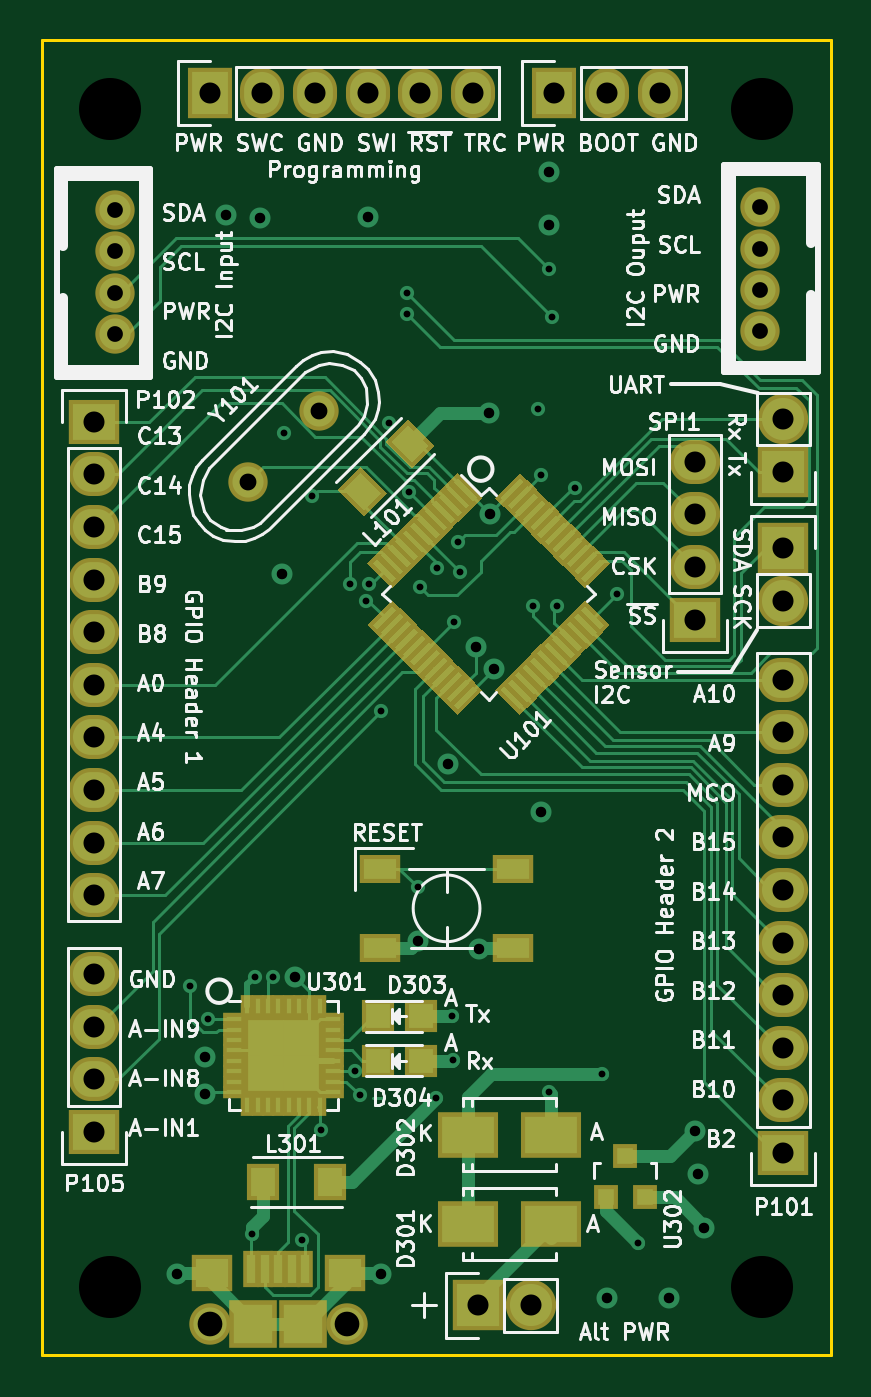
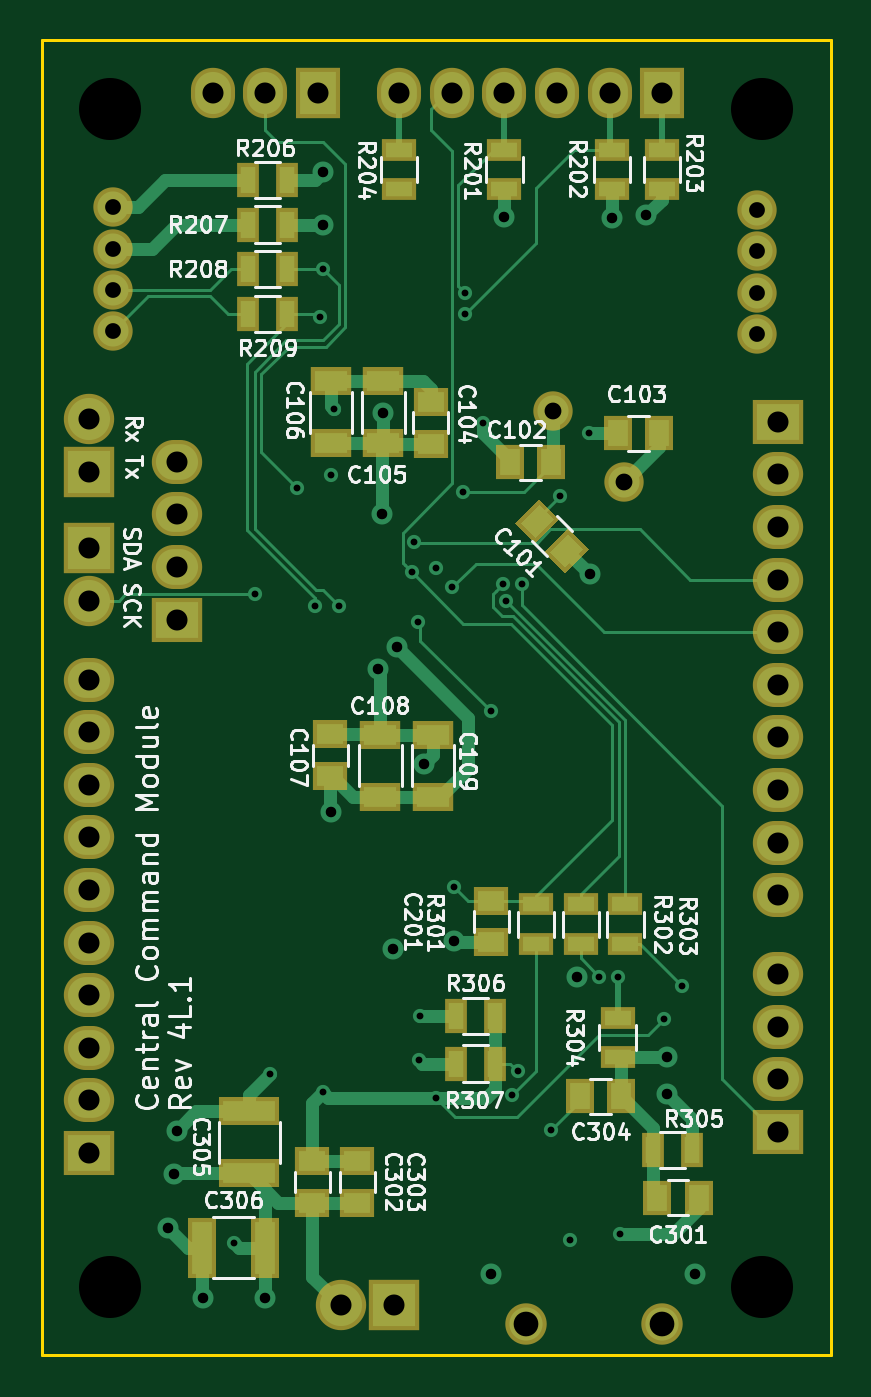
Circuit board: 11 layer files. Board 38.1 x 63.5 mm.
- bottom_copper: Central-Command-B.Cu.gbr (17872 bytes)
- bottom_mask: Central-Command-B.Mask.gbr (4132 bytes)
- paste: Central-Command-B.Paste.gbr (2393 bytes)
- bottom_silk: Central-Command-B.SilkS.gbr (59745 bytes)
- outline: Central-Command-Edge.Cuts.gbr (540 bytes)
- top_copper: Central-Command-F.Cu.gbr (32660 bytes)
- top_mask: Central-Command-F.Mask.gbr (11998 bytes)
- paste: Central-Command-F.Paste.gbr (10256 bytes)
- top_silk: Central-Command-F.SilkS.gbr (90963 bytes)
- inner_copper: Central-Command-GND.gbr (83658 bytes)
- drill: Central-Command.drl (1910 bytes)

=== bottom_copper: Central-Command-B.Cu.gbr (17872 bytes, source omitted) ===
=== bottom_mask: Central-Command-B.Mask.gbr ===
G04 #@! TF.FileFunction,Soldermask,Bot*
%FSLAX46Y46*%
G04 Gerber Fmt 4.6, Leading zero omitted, Abs format (unit mm)*
G04 Created by KiCad (PCBNEW 4.0.0-2.201512072331+6194~38~ubuntu14.04.1-stable) date Mon 28 Dec 2015 11:05:04 AM CET*
%MOMM*%
G01*
G04 APERTURE LIST*
%ADD10C,0.100000*%
%ADD11R,1.650000X1.400000*%
%ADD12R,2.000000X1.400000*%
%ADD13R,1.400000X1.650000*%
%ADD14R,2.900000X1.400000*%
%ADD15R,1.400000X2.900000*%
%ADD16R,2.432000X2.127200*%
%ADD17O,2.432000X2.127200*%
%ADD18R,2.432000X2.432000*%
%ADD19O,2.432000X2.432000*%
%ADD20R,2.127200X2.432000*%
%ADD21O,2.127200X2.432000*%
%ADD22C,1.900000*%
%ADD23C,2.000000*%
%ADD24O,2.000000X2.000000*%
%ADD25R,1.700000X1.100000*%
%ADD26R,1.100000X1.700000*%
%ADD27C,1.901140*%
G04 APERTURE END LIST*
D10*
D11*
X100351790Y-111714023D03*
X100351790Y-109714023D03*
D12*
X97938790Y-112722024D03*
X97938790Y-109722024D03*
X95398790Y-112722023D03*
X95398790Y-109722023D03*
D10*
G36*
X90280719Y-98341355D02*
X91447445Y-99508081D01*
X90457495Y-100498031D01*
X89290769Y-99331305D01*
X90280719Y-98341355D01*
X90280719Y-98341355D01*
G37*
G36*
X88866505Y-99755569D02*
X90033231Y-100922295D01*
X89043281Y-101912245D01*
X87876555Y-100745519D01*
X88866505Y-99755569D01*
X88866505Y-99755569D01*
G37*
D13*
X89678000Y-96570800D03*
X91678000Y-96570800D03*
X84471000Y-95173800D03*
X86471000Y-95173800D03*
D11*
X92583000Y-117745000D03*
X92583000Y-119745000D03*
D13*
X82566000Y-132080000D03*
X84566000Y-132080000D03*
D11*
X101219000Y-130318000D03*
X101219000Y-132318000D03*
X99060000Y-130318000D03*
X99060000Y-132318000D03*
D13*
X88299800Y-127177800D03*
X86299800Y-127177800D03*
D14*
X104267000Y-127913000D03*
X104267000Y-130913000D03*
D15*
X106529000Y-134493000D03*
X103529000Y-134493000D03*
D16*
X112014000Y-129921000D03*
D17*
X112014000Y-127381000D03*
X112014000Y-124841000D03*
X112014000Y-122301000D03*
X112014000Y-119761000D03*
X112014000Y-117221000D03*
X112014000Y-114681000D03*
X112014000Y-112141000D03*
X112014000Y-109601000D03*
X112014000Y-107061000D03*
D16*
X78740000Y-94615000D03*
D17*
X78740000Y-97155000D03*
X78740000Y-99695000D03*
X78740000Y-102235000D03*
X78740000Y-104775000D03*
X78740000Y-107315000D03*
X78740000Y-109855000D03*
X78740000Y-112395000D03*
X78740000Y-114935000D03*
X78740000Y-117475000D03*
D16*
X107746800Y-104165400D03*
D17*
X107746800Y-101625400D03*
X107746800Y-99085400D03*
X107746800Y-96545400D03*
D18*
X112014000Y-100711000D03*
D19*
X112014000Y-103251000D03*
D16*
X78740000Y-128905000D03*
D17*
X78740000Y-126365000D03*
X78740000Y-123825000D03*
X78740000Y-121285000D03*
D18*
X112014000Y-97028000D03*
D19*
X112014000Y-94488000D03*
D20*
X84328000Y-78740000D03*
D21*
X86868000Y-78740000D03*
X89408000Y-78740000D03*
X91948000Y-78740000D03*
X94488000Y-78740000D03*
X97028000Y-78740000D03*
D22*
X79756000Y-84378000D03*
X79756000Y-86378000D03*
X79756000Y-88378000D03*
X79756000Y-90378000D03*
X110871000Y-90247000D03*
X110871000Y-88247000D03*
X110871000Y-86247000D03*
X110871000Y-84247000D03*
D20*
X100965000Y-78740000D03*
D21*
X103505000Y-78740000D03*
X106045000Y-78740000D03*
D23*
X84330000Y-138176000D03*
D24*
X90930000Y-138176000D03*
D18*
X97282000Y-137287000D03*
D19*
X99822000Y-137287000D03*
D25*
X91948000Y-81473000D03*
X91948000Y-83373000D03*
X86741000Y-83373000D03*
X86741000Y-81473000D03*
X84328000Y-81473000D03*
X84328000Y-83373000D03*
X97028000Y-83373000D03*
X97028000Y-81473000D03*
X90424000Y-119822000D03*
X90424000Y-117922000D03*
X88265000Y-117922000D03*
X88265000Y-119822000D03*
X86106000Y-117922000D03*
X86106000Y-119822000D03*
X86487000Y-125283000D03*
X86487000Y-123383000D03*
D26*
X84770000Y-129794000D03*
X82870000Y-129794000D03*
X92395000Y-123317000D03*
X94295000Y-123317000D03*
X92395000Y-125603000D03*
X94295000Y-125603000D03*
D27*
X89610005Y-94082795D03*
X86157995Y-97534805D03*
D11*
X95504000Y-93665800D03*
X95504000Y-95665800D03*
D26*
X104328000Y-82931000D03*
X102428000Y-82931000D03*
X104328000Y-85090000D03*
X102428000Y-85090000D03*
X104328000Y-87249000D03*
X102428000Y-87249000D03*
X104328000Y-89408000D03*
X102428000Y-89408000D03*
D12*
X97790000Y-92657800D03*
X97790000Y-95657800D03*
X100330000Y-92657800D03*
X100330000Y-95657800D03*
M02*

=== paste: Central-Command-B.Paste.gbr ===
G04 #@! TF.FileFunction,Paste,Bot*
%FSLAX46Y46*%
G04 Gerber Fmt 4.6, Leading zero omitted, Abs format (unit mm)*
G04 Created by KiCad (PCBNEW 4.0.0-2.201512072331+6194~38~ubuntu14.04.1-stable) date Mon 28 Dec 2015 11:05:04 AM CET*
%MOMM*%
G01*
G04 APERTURE LIST*
%ADD10C,0.100000*%
%ADD11R,1.300800X1.050800*%
%ADD12R,1.650800X1.050800*%
%ADD13R,1.050800X1.300800*%
%ADD14R,2.550800X1.050800*%
%ADD15R,1.050800X2.550800*%
%ADD16R,1.350800X0.750800*%
%ADD17R,0.750800X1.350800*%
G04 APERTURE END LIST*
D10*
D11*
X100351790Y-111714023D03*
X100351790Y-109714023D03*
D12*
X97938790Y-112722024D03*
X97938790Y-109722024D03*
X95398790Y-112722023D03*
X95398790Y-109722023D03*
D10*
G36*
X90280719Y-98588277D02*
X91200523Y-99508081D01*
X90457495Y-100251109D01*
X89537691Y-99331305D01*
X90280719Y-98588277D01*
X90280719Y-98588277D01*
G37*
G36*
X88866505Y-100002491D02*
X89786309Y-100922295D01*
X89043281Y-101665323D01*
X88123477Y-100745519D01*
X88866505Y-100002491D01*
X88866505Y-100002491D01*
G37*
D13*
X89678000Y-96570800D03*
X91678000Y-96570800D03*
X84471000Y-95173800D03*
X86471000Y-95173800D03*
D11*
X92583000Y-117745000D03*
X92583000Y-119745000D03*
D13*
X82566000Y-132080000D03*
X84566000Y-132080000D03*
D11*
X101219000Y-130318000D03*
X101219000Y-132318000D03*
X99060000Y-130318000D03*
X99060000Y-132318000D03*
D13*
X88299800Y-127177800D03*
X86299800Y-127177800D03*
D14*
X104267000Y-127913000D03*
X104267000Y-130913000D03*
D15*
X106529000Y-134493000D03*
X103529000Y-134493000D03*
D16*
X91948000Y-81473000D03*
X91948000Y-83373000D03*
X86741000Y-83373000D03*
X86741000Y-81473000D03*
X84328000Y-81473000D03*
X84328000Y-83373000D03*
X97028000Y-83373000D03*
X97028000Y-81473000D03*
X90424000Y-119822000D03*
X90424000Y-117922000D03*
X88265000Y-117922000D03*
X88265000Y-119822000D03*
X86106000Y-117922000D03*
X86106000Y-119822000D03*
X86487000Y-125283000D03*
X86487000Y-123383000D03*
D17*
X84770000Y-129794000D03*
X82870000Y-129794000D03*
X92395000Y-123317000D03*
X94295000Y-123317000D03*
X92395000Y-125603000D03*
X94295000Y-125603000D03*
D11*
X95504000Y-93665800D03*
X95504000Y-95665800D03*
D17*
X104328000Y-82931000D03*
X102428000Y-82931000D03*
X104328000Y-85090000D03*
X102428000Y-85090000D03*
X104328000Y-87249000D03*
X102428000Y-87249000D03*
X104328000Y-89408000D03*
X102428000Y-89408000D03*
D12*
X97790000Y-92657800D03*
X97790000Y-95657800D03*
X100330000Y-92657800D03*
X100330000Y-95657800D03*
M02*

=== bottom_silk: Central-Command-B.SilkS.gbr (59745 bytes, source omitted) ===
=== outline: Central-Command-Edge.Cuts.gbr ===
G04 #@! TF.FileFunction,Profile,NP*
%FSLAX46Y46*%
G04 Gerber Fmt 4.6, Leading zero omitted, Abs format (unit mm)*
G04 Created by KiCad (PCBNEW 4.0.0-2.201512072331+6194~38~ubuntu14.04.1-stable) date Mon 28 Dec 2015 11:05:04 AM CET*
%MOMM*%
G01*
G04 APERTURE LIST*
%ADD10C,0.100000*%
%ADD11C,0.150000*%
G04 APERTURE END LIST*
D10*
D11*
X76200000Y-139700000D02*
X76200000Y-76200000D01*
X114300000Y-139700000D02*
X76200000Y-139700000D01*
X114300000Y-76200000D02*
X114300000Y-139700000D01*
X76200000Y-76200000D02*
X114300000Y-76200000D01*
M02*

=== top_copper: Central-Command-F.Cu.gbr (32660 bytes, source omitted) ===
=== top_mask: Central-Command-F.Mask.gbr (11998 bytes, source omitted) ===
=== paste: Central-Command-F.Paste.gbr (10256 bytes, source omitted) ===
=== top_silk: Central-Command-F.SilkS.gbr (90963 bytes, source omitted) ===
=== inner_copper: Central-Command-GND.gbr (83658 bytes, source omitted) ===
=== drill: Central-Command.drl ===
M48
;DRILL file {KiCad 4.0.0-2.201512072331+6194~38~ubuntu14.04.1-stable} date Mon 28 Dec 2015 11:05:07 AM CET
;FORMAT={2:4/ absolute / inch / suppress trailing zeros}
FMAT,2
INCH,LZ
T1C0.013
T2C0.020
T3C0.030
T4C0.032
T5C0.040
T6C0.118
T7C0.047
%
G90
G05
M72
T1
X032825Y-047975
X03317Y-0486
X034Y-0527
X03405Y-0478
X0344Y-0478
X0346Y-03747
X03495Y-0528
X03515Y-03867
X03531Y-05071
X035868Y-040327
X03595Y-0496
X03605Y-05005
X036168Y-040652
X036223Y-040327
X03645Y-04275
X036606Y-037273
X03695Y-0348
X03695Y-0352
X03698Y-03859
X03715Y-0461
X0372Y-0404
X0375Y-0501
X03751Y-04003
X03781Y-04855
X03782Y-04939
X03784Y-04105
X03791Y-03954
X03796Y-04011
X03935Y-04075
X03944Y-03701
X0395Y-03827
X03965Y-03435
X03965Y-05
X0397Y-03525
X0398Y-04075
X04015Y-0385
X04065Y-04965
X04094Y-04053
X04134Y-05286
T2
X032575Y-05345
X0331Y-049325
X0331Y-050025
X0335Y-033325
X03415Y-033375
X034575Y-04015
X034825Y-0478
X0362Y-03335
X03645Y-05345
X03715Y-047125
X037725Y-04375
X03825Y-041525
X038325Y-047275
X0385Y-037075
X038525Y-039
X0386Y-04195
X0395Y-044675
X03965Y-0325
X03965Y-0335
X04075Y-0539
X041925Y-0539
X042425Y-050725
X042475Y-05155
X0426Y-052575
T3
X0314Y-03322
X0314Y-034007
X0314Y-034794
X0314Y-035582
X04365Y-033168
X04365Y-033956
X04365Y-034743
X04365Y-03553
T4
X03392Y-0384
X03528Y-03704
T5
X031Y-03725
X031Y-03825
X031Y-03925
X031Y-04025
X031Y-04125
X031Y-04225
X031Y-04325
X031Y-04425
X031Y-04525
X031Y-04625
X031Y-04775
X031Y-04875
X031Y-04975
X031Y-05075
X0332Y-031
X0342Y-031
X0352Y-031
X0362Y-031
X0372Y-031
X0382Y-031
X0383Y-05405
X0393Y-05405
X03975Y-031
X04075Y-031
X04175Y-031
X04242Y-03801
X04242Y-03901
X04242Y-04001
X04242Y-04101
X0441Y-0372
X0441Y-0382
X0441Y-03965
X0441Y-04065
X0441Y-04215
X0441Y-04315
X0441Y-04415
X0441Y-04515
X0441Y-04615
X0441Y-04715
X0441Y-04815
X0441Y-04915
X0441Y-05015
X0441Y-05115
T6
X0313Y-0313
X0313Y-0537
X0437Y-0313
X0437Y-0537
T7
X033201Y-0544
X035799Y-0544
T0
M30
